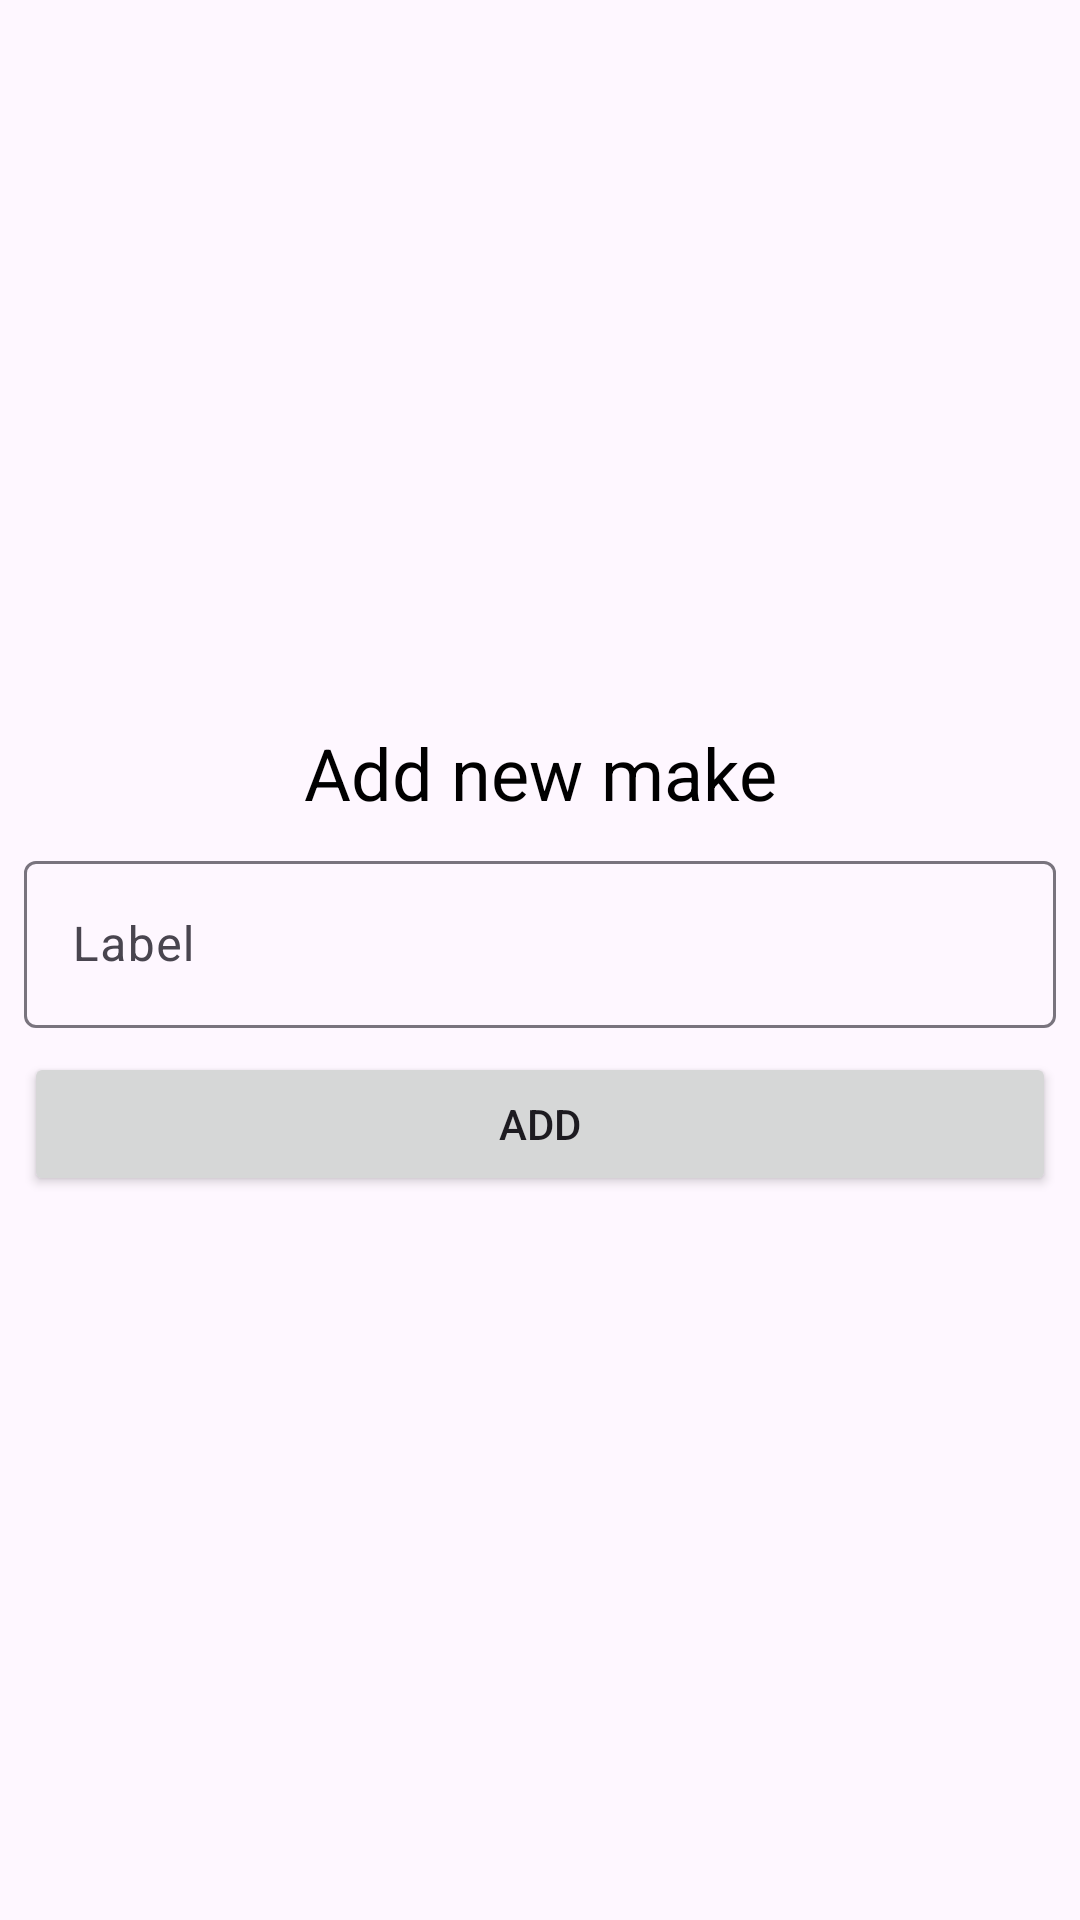

The Android layout XML behind this screen, and the referenced resources:
<!-- AndroidManifest.xml: application theme Theme.AuthTutorial -->
<!-- res/layout/activity_create_make.xml -->
<?xml version="1.0" encoding="utf-8"?>
<LinearLayout xmlns:android="http://schemas.android.com/apk/res/android"
    xmlns:app="http://schemas.android.com/apk/res-auto"
    xmlns:tools="http://schemas.android.com/tools"
    android:layout_width="match_parent"
    android:layout_height="match_parent"
    android:gravity="center"
    android:orientation="vertical"
    android:padding="8dp"
    tools:context=".activites.CreateMakeActivity">

    <TextView
        android:id="@+id/textView2"
        android:layout_width="match_parent"
        android:layout_height="wrap_content"
        android:layout_marginBottom="8dp"
        android:text="Add new make"
        android:textAlignment="center"
        android:textColor="@color/black"
        android:textSize="24sp" />

    <com.google.android.material.textfield.TextInputLayout
        android:layout_width="match_parent"
        android:layout_height="wrap_content"
        android:layout_marginBottom="8dp">

        <com.google.android.material.textfield.TextInputEditText
            android:id="@+id/et_make_label"
            android:layout_width="match_parent"
            android:layout_height="wrap_content"
            android:hint="Label" />
    </com.google.android.material.textfield.TextInputLayout>

    <Button
        android:id="@+id/button_add"
        android:layout_width="match_parent"
        android:layout_height="wrap_content"
        android:paddingVertical="12dp"
        android:text="Add" />
</LinearLayout>
<!-- resources referenced by this layout -->
<resources>
  <style name="Theme.AuthTutorial" parent="Base.Theme.AuthTutorial" />
  <style name="Base.Theme.AuthTutorial" parent="Theme.Material3.DayNight">
  
      </style>
  <!-- not gathered from this repository: default colours our renderer supplied (Android Studio template values) -->
  <color name="black">#FF000000</color>
</resources>
